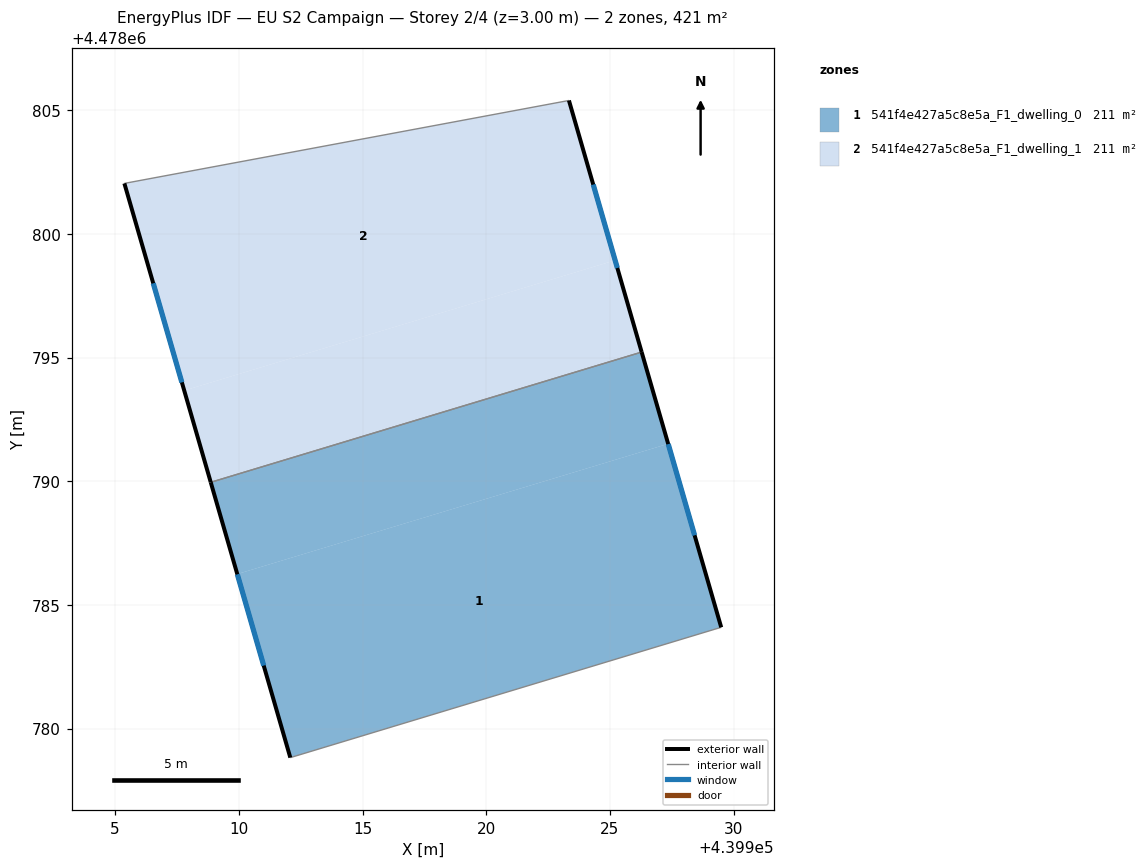
=== STOREY PLAN SPEC (per zone: floor XY polygon, exterior-wall plan segments, windows/doors) ===
zone 1: 541f4e427a5c8e5a_F1_dwelling_0  (210.7 m²)
  floor: (439929.24, 4478784.02) (439929.50, 4478784.09) (439927.35, 4478791.51) (439909.94, 4478786.25) (439912.08, 4478778.83)
  floor: (439927.35, 4478791.51) (439926.28, 4478795.22) (439908.86, 4478789.96) (439909.94, 4478786.25)
  exterior wall: (439912.08, 4478778.83) – (439908.86, 4478789.96)  [11.6 m]
    window: (439911.00, 4478782.55) – (439909.94, 4478786.24)  [3.8 m²]
  exterior wall: (439926.28, 4478795.22) – (439929.50, 4478784.09)  [11.6 m]
    window: (439927.36, 4478791.50) – (439928.42, 4478787.81)  [3.8 m²]
  interior walls: 3
zone 2: 541f4e427a5c8e5a_F1_dwelling_1  (210.7 m²)
  floor: (439926.28, 4478795.22) (439925.21, 4478798.93) (439907.79, 4478793.67) (439908.86, 4478789.96)
  floor: (439925.21, 4478798.93) (439923.34, 4478805.39) (439905.37, 4478802.04) (439907.79, 4478793.67)
  exterior wall: (439923.34, 4478805.39) – (439926.28, 4478795.22)  [10.6 m]
    window: (439924.32, 4478801.99) – (439925.30, 4478798.62)  [3.5 m²]
  exterior wall: (439908.86, 4478789.96) – (439905.37, 4478802.04)  [12.6 m]
    window: (439907.70, 4478793.99) – (439906.54, 4478798.00)  [4.1 m²]
  interior walls: 2

=== DERIVED (storey summary) ===
Building: EU S2 Campaign
Storey: 2 of 4  (floor level z = 3.00 m)
Storey gross floor area: 421.4 m²
Zones on this storey: 2
  - 541f4e427a5c8e5a_F1_dwelling_0: floor 210.7 m²; exterior wall 23.2 m (69.5 m²); 2 window(s) 7.6 m²; WWR 11.0%
  - 541f4e427a5c8e5a_F1_dwelling_1: floor 210.7 m²; exterior wall 23.2 m (69.5 m²); 2 window(s) 7.6 m²; WWR 11.0%
Zone adjacency (shared interzone walls):
  - 541f4e427a5c8e5a_F1_dwelling_0 ↔ 541f4e427a5c8e5a_F1_dwelling_1